3-way image classification set "mnist" from GitHub (bosonlee/arrow-detector); label vocabulary: left, right, straight.

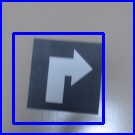
Label: right

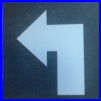
Label: left

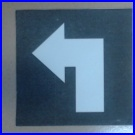
Label: left

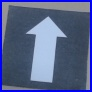
Label: straight

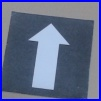
Label: straight

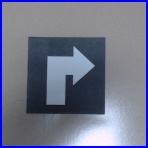
Label: right
